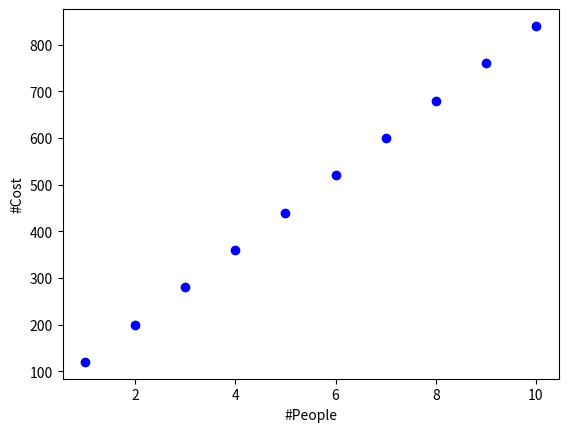

Recreate this plot in Python.
import matplotlib.pyplot as plt
import numpy as np
import pandas as pd

pd.options.display.max_columns = None
people = np. arange(1,11)
total_cost = 80.0 * people + 40.0
print(pd.DataFrame(
    {'total_cost': total_cost},
    index=people).T
)

ax = plt.gca()
ax.plot(people,total_cost,'bo')
ax.set_xlabel("#People")
ax.set_ylabel("#Cost")
plt.show()
